Photos from the image-classification dataset "dataset_scientific_split" in the GitHub repository singuyen0312e9/MangoLeaf. Its 9 classes are: anthracnose, bacterial canker, bacterial spot, cutting weevil, die back, gall midge, healthy, powdery mildew, sooty mould.

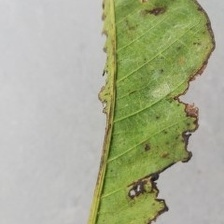
Label: bacterial canker

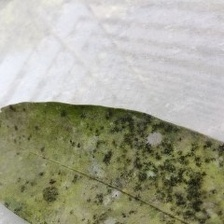
Label: sooty mould

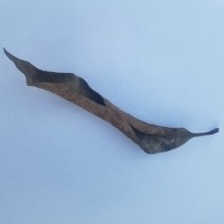
Label: die back

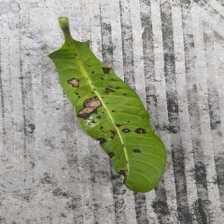
Label: bacterial spot

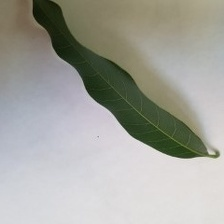
Label: healthy

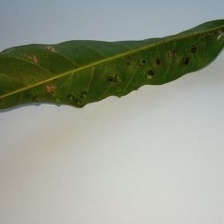
Label: gall midge
